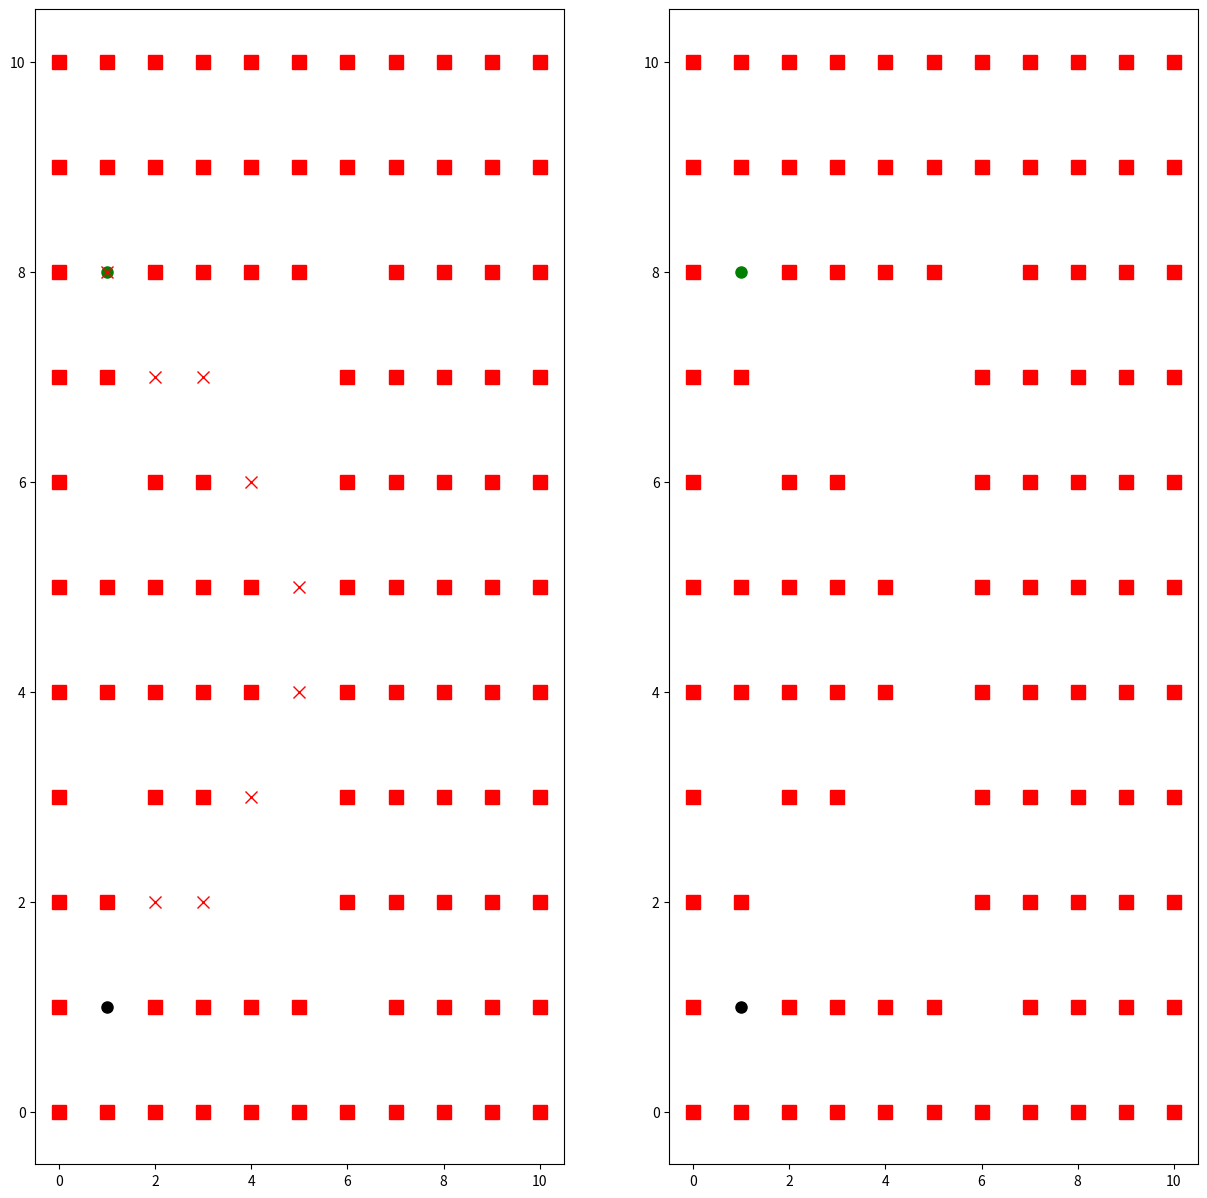

This figure's Python source:
#! /usr/bin/env python
import matplotlib.pyplot as plt
import numpy as np

def dumpMap(x, y, ax, show=True):
    ax.plot(x, y, 'bx', markersize=8)
    plt.draw()
    if show: plt.pause(0.02)  # Tiempo de espera para poder visualizar el camino tomado, sólo si no se miden tiempos

def clean_path(path):
    new_path = path.copy()
    removed = 0
    for i in range(len(path)):
        try:
            if path[i][0] == path[i+1][0] == path[i+2][0]:
                new_path.pop(i+1-removed)
                removed += 1
            elif path[i][1] == path[i+1][1] == path[i+2][1]:
                new_path.pop(i+1-removed)
                removed += 1
            elif path[i][0] - path[i+1][0] == path[i+1][0] - path[i+2][0] and path[i][1] - path[i+1][1] == path[i+1][1] - path[i+2][1]:
                new_path.pop(i+1-removed)
                removed += 1
        except:
            break
        
    return new_path

def best_first_search(intMap, start, end):

    START_POINT = {'x':start[0], 'y':start[1]}
    END_POINT = {'x':end[0], 'y':end[1]}

    # Se inicializa y dibuja el gráfico
    fig, (ax1, ax2) = plt.subplots(1, 2, figsize=(15, 15))
    #plt.ion()   # Para mostrar en todo momento el avance

    # Graficar el mapa inicial
    for i in range(intMap.shape[0]):
        for k in range(intMap.shape[1]):
            if intMap[i, k] == 1:
                ax1.plot(k,i,'rs', markersize=10)
                ax2.plot(k,i,'rs', markersize=10)
    # Graficar los puntos de inicio
    ax1.plot(START_POINT['y'], START_POINT['x'], 'ko', markersize=8)
    ax2.plot(START_POINT['y'], START_POINT['x'], 'ko', markersize=8)
    ax1.plot(END_POINT['y'], END_POINT['x'], 'go', markersize=8)
    ax2.plot(END_POINT['y'], END_POINT['x'], 'go', markersize=8)
    #plt.draw()
    #plt.show()

    # Función para añadir checkpoints en caso de que no encuentre el objetivo
    # Los últimos puntos son los preferenciales al ser una stack LIFO
    # Por lo que es un algoritmo que tiende a la derecha y arriba
    checkPoints = []
    pathPoints = []     # Se guardan todos los puntos obtenidos
    parentPoints = []   # Se guardan los padres de cada punto obtenido 
    def add_checkPoints(x, y):
        # Añade un checkpoints alrededor del punto actual
        # left
        if intMap[x][y - 1] == 0:
            newCheckpoint = (x, y - 1)
            if newCheckpoint not in checkPoints:    # Se asegura de que no se repita en la lista
                checkPoints.append(newCheckpoint)
                pathPoints.append(newCheckpoint)
                parentPoints.append((x, y))
        
        # up
        if intMap[x - 1][y] == 0:
            newCheckpoint = (x - 1, y)
            if newCheckpoint not in checkPoints:
                checkPoints.append(newCheckpoint)
                pathPoints.append(newCheckpoint)
                parentPoints.append((x, y))

        # right
        if intMap[x][y + 1] == 0:
            newCheckpoint = (x, y + 1)
            if newCheckpoint not in checkPoints:
                checkPoints.append(newCheckpoint)
                pathPoints.append(newCheckpoint)
                parentPoints.append((x, y))
        
        # down
        if intMap[x + 1][y] == 0:
            newCheckpoint = (x + 1, y)
            if newCheckpoint not in checkPoints:
                checkPoints.append(newCheckpoint)
                pathPoints.append(newCheckpoint)
                parentPoints.append((x, y))
        
        # up-left
        if intMap[x - 1][y - 1] == 0:
            newCheckpoint = (x - 1, y - 1)
            if newCheckpoint not in checkPoints:
                checkPoints.append(newCheckpoint)
                pathPoints.append(newCheckpoint)
                parentPoints.append((x, y))

        # up-right
        if intMap[x - 1][y + 1] == 0:
            newCheckpoint = (x - 1, y + 1)
            if newCheckpoint not in checkPoints:
                checkPoints.append(newCheckpoint)
                pathPoints.append(newCheckpoint)
                parentPoints.append((x, y))

        # down-left
        if intMap[x + 1][y - 1] == 0:
            newCheckpoint = (x + 1, y - 1)
            if newCheckpoint not in checkPoints:
                checkPoints.append(newCheckpoint)
                pathPoints.append(newCheckpoint)
                parentPoints.append((x, y))

        # down-right
        if intMap[x + 1][y + 1] == 0:
            newCheckpoint = (x + 1, y + 1)
            if newCheckpoint not in checkPoints:
                checkPoints.append(newCheckpoint)
                pathPoints.append(newCheckpoint)
                parentPoints.append((x, y))
        
        # Borra el punto actual en caso de que estuviese en los checkpoints
        if (x, y) in checkPoints:
            idx = checkPoints.index((x, y))
            checkPoints.pop(idx)    
        
        return pathPoints
    
    add_checkPoints(START_POINT['x'], START_POINT['y'])

    # Inicialización de parámetros
    nextPoint = {'x': START_POINT['x'], 'y': START_POINT['y']}
    yesExitX, yesExitY = True, True
    directionX, directionY = 0, 0

    # Se ejecuta el bucle hasta encontrar una solución
    done = False
    while not done:

        # Intenta buscar el camino directo hacia la meta
        while yesExitX or yesExitY:
            # Avanzar en X
            if (END_POINT['x'] - nextPoint['x'] != 0):
                directionX = int((END_POINT['x'] - nextPoint['x'])/abs(END_POINT['x'] - nextPoint['x'])) # Determinar la dirección en X
                if intMap[nextPoint['x'] + directionX][nextPoint['y']] == 0:
                    nextPoint['x'] = nextPoint['x'] + directionX
                    intMap[nextPoint['x']][nextPoint['y']] = 2          # Marcar como visitado
                    #dumpMap(nextPoint['y'], nextPoint['x'], ax1)
                    add_checkPoints(nextPoint['x'], nextPoint['y'])     # Añadir los checkpoints correspondientes
                    yesExitX = True
                else:
                    yesExitX = False
            else:
                yesExitX = False
                    
            # Verificar si se ha llegado a la meta
            if (END_POINT['x'] == nextPoint['x'] + directionX) and (END_POINT['y'] == nextPoint['y']):
                done = True
                break
            
            # Avanzar en Y
            if (END_POINT['y'] - nextPoint['y'] != 0):
                directionY = int((END_POINT['y'] - nextPoint['y'])/abs(END_POINT['y'] - nextPoint['y'])) # Determinar la dirección en Y
                if intMap[nextPoint['x']][nextPoint['y'] + directionY] == 0:
                    nextPoint['y'] = nextPoint['y'] + directionY
                    intMap[nextPoint['x']][nextPoint['y']] = 2          # Marcar como visitado
                    #dumpMap(nextPoint['y'], nextPoint['x'], ax1)
                    add_checkPoints(nextPoint['x'], nextPoint['y'])     # Añadir los checkpoints correspondientes
                    
                    yesExitY = True
                else:
                    yesExitY = False   
            else:
                yesExitY = False

            # Verificar si se ha llegado a la meta
            if (END_POINT['x'] == nextPoint['x']) and (END_POINT['y'] == nextPoint['y'] + directionY):
                done = True
                break

        if (END_POINT['x'] == nextPoint['x']) and (END_POINT['y'] == nextPoint['y']):
            break
        
        # Cuando no puede dirigirse hacia el objetivo cogemos el último checkpoint
        
        lastCheckpoint = checkPoints.pop()
        nextPoint['x'], nextPoint['y'] = lastCheckpoint[0], lastCheckpoint[1]
        intMap[nextPoint['x']][nextPoint['y']] = 2          # Marcar como visitado
        #dumpMap(nextPoint['y'], nextPoint['x'], ax1)
        add_checkPoints(nextPoint['x'], nextPoint['y'])     # Añadir los checkpoints correspondientes
        yesExitX, yesExitY = True, True
        
    
    # Gráfica el camino más óptimo encontrado
    found_path = []
    lastParent = (nextPoint['x'], nextPoint['y'])
    while lastParent != (START_POINT['x'], START_POINT['y']):
        found_path.append(lastParent)
        ax1.plot(lastParent[1], lastParent[0], 'rx', markersize=8)
        #plt.draw()
        idx = pathPoints.index(lastParent)
        lastParent = parentPoints[idx]
    #plt.ioff()
    #plt.show()

    found_path = clean_path(found_path)
    return found_path


# for script testing
if __name__ == "__main__":
    img = np.array([[1., 1., 1., 1., 1., 1., 1., 1., 1., 1., 1.],
                    [1., 0., 1., 1., 1., 1., 0., 1., 1., 1., 1.],
                    [1., 1., 0., 0., 0., 0., 1., 1., 1., 1., 1.],
                    [1., 0., 1., 1., 0., 0., 1., 1., 1., 1., 1.],
                    [1., 1., 1., 1., 1., 0., 1., 1., 1., 1., 1.],
                    [1., 1., 1., 1., 1., 0., 1., 1., 1., 1., 1.],
                    [1., 0., 1., 1., 0., 0., 1., 1., 1., 1., 1.],
                    [1., 1., 0., 0., 0., 0., 1., 1., 1., 1., 1.],
                    [1., 0., 1., 1., 1., 1., 0., 1., 1., 1., 1.],
                    [1., 1., 1., 1., 1., 1., 1., 1., 1., 1., 1.],
                    [1., 1., 1., 1., 1., 1., 1., 1., 1., 1., 1.]])
    
    start = (1,1)
    end = (8,1)
    path = best_first_search(img, start, end)
    print(path)
